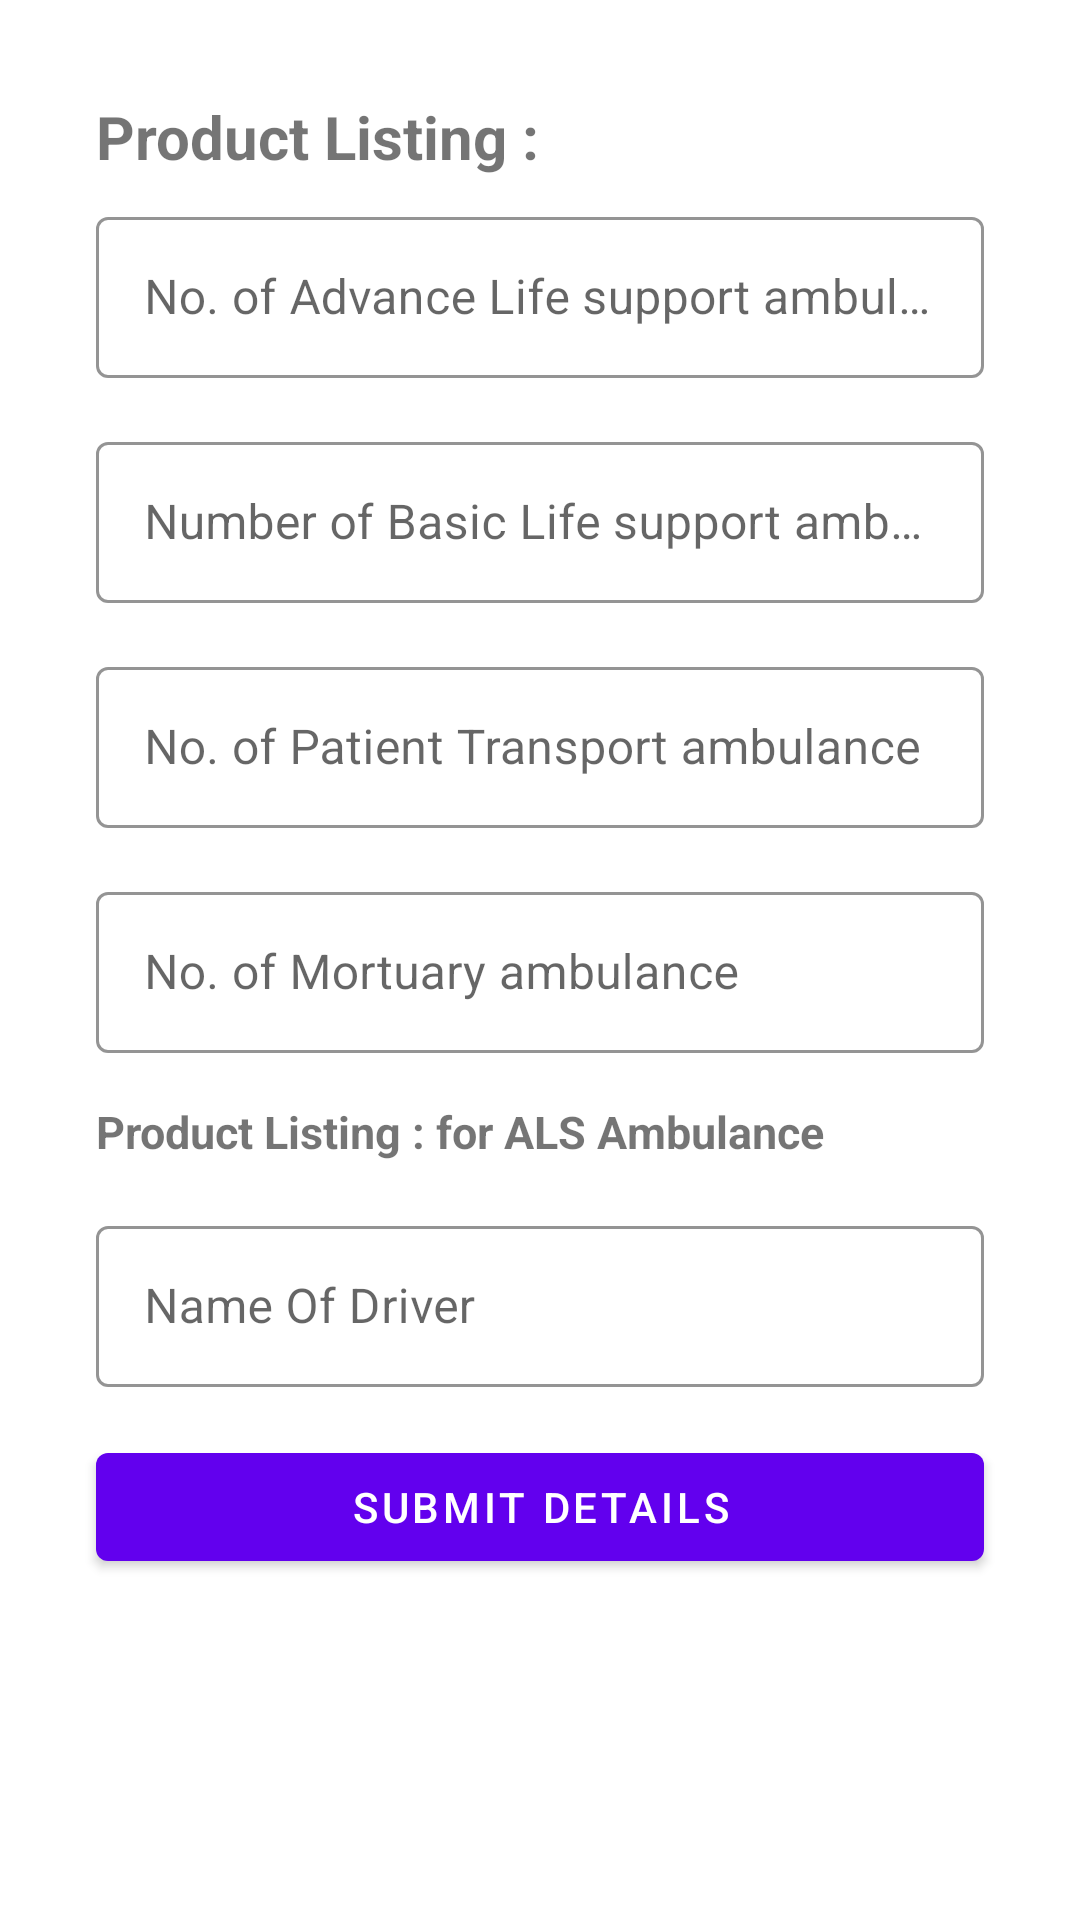

The Android layout XML behind this screen, and the referenced resources:
<!-- AndroidManifest.xml: application theme Theme.Flap -->
<!-- res/layout/activity_product_listing.xml -->
<?xml version="1.0" encoding="utf-8"?>
<ScrollView xmlns:android="http://schemas.android.com/apk/res/android"
    xmlns:app="http://schemas.android.com/apk/res-auto"
    xmlns:tools="http://schemas.android.com/tools"
    android:layout_width="match_parent"
    android:layout_height="match_parent"
    tools:context=".ui.DrawerSection.merchants.authentic.LoginActivity">


    <androidx.constraintlayout.widget.ConstraintLayout
        android:layout_width="match_parent"
        android:layout_height="wrap_content">

        <TextView
            android:id="@+id/textView"
            android:layout_width="wrap_content"
            android:layout_height="wrap_content"
            android:layout_marginTop="32dp"
            android:layout_marginBottom="8dp"
            android:text="Product Listing :"
            android:textSize="20sp"
            android:textStyle="bold"
            app:layout_constraintBottom_toTopOf="@id/textInputLayout"
            app:layout_constraintStart_toStartOf="@id/textInputLayout"
            app:layout_constraintTop_toTopOf="parent" />

        <com.google.android.material.textfield.TextInputLayout
            android:id="@+id/textInputLayout"
            style="@style/Widget.MaterialComponents.TextInputLayout.OutlinedBox"
            android:layout_width="match_parent"
            android:layout_height="match_parent"
            android:layout_marginStart="32dp"
            android:layout_marginEnd="32dp"
            app:boxStrokeColor="@android:color/darker_gray"
            app:boxStrokeErrorColor="@color/red"
            app:hintTextColor="@color/teal_700"
            app:layout_constraintBottom_toTopOf="@id/textInputLayout1"
            app:layout_constraintEnd_toEndOf="parent"
            app:layout_constraintHorizontal_bias="0.5"
            app:layout_constraintStart_toStartOf="parent"
            app:layout_constraintTop_toBottomOf="@id/textView">

            <com.google.android.material.textfield.TextInputEditText
                android:id="@+id/numberOfAdvance_support_ambulance"
                android:layout_width="match_parent"
                android:layout_height="wrap_content"
                android:layout_gravity="center"
                android:hint="No. of Advance Life support ambulance"
                android:inputType="number"
                android:padding="16dp"
                android:textColor="@color/black" />
        </com.google.android.material.textfield.TextInputLayout>

        <com.google.android.material.textfield.TextInputLayout
            android:id="@+id/textInputLayout1"
            style="@style/Widget.MaterialComponents.TextInputLayout.OutlinedBox"
            android:layout_width="match_parent"
            android:layout_height="match_parent"
            android:layout_marginStart="32dp"
            android:layout_marginTop="16dp"
            android:layout_marginEnd="32dp"
            app:boxStrokeColor="@android:color/darker_gray"
            app:boxStrokeErrorColor="@color/red"
            app:hintTextColor="@color/teal_700"
            app:layout_constraintEnd_toEndOf="parent"
            app:layout_constraintHorizontal_bias="0.5"
            app:layout_constraintStart_toStartOf="parent"
            app:layout_constraintTop_toBottomOf="@id/textInputLayout">

            <com.google.android.material.textfield.TextInputEditText
                android:id="@+id/numberOfBasic_support_ambulance"
                android:layout_width="match_parent"
                android:layout_height="wrap_content"
                android:layout_gravity="center"
                android:hint="Number of Basic Life support ambulance"
                android:inputType="number"
                android:padding="16dp"
                android:textColor="@color/black" />
        </com.google.android.material.textfield.TextInputLayout>

        <com.google.android.material.textfield.TextInputLayout
            android:id="@+id/textInputLayout2"
            style="@style/Widget.MaterialComponents.TextInputLayout.OutlinedBox"
            android:layout_width="match_parent"
            android:layout_height="match_parent"
            android:layout_marginStart="32dp"
            android:layout_marginTop="16dp"
            android:layout_marginEnd="32dp"
            app:boxStrokeColor="@android:color/darker_gray"
            app:boxStrokeErrorColor="@color/red"
            app:hintTextColor="@color/teal_700"
            app:layout_constraintEnd_toEndOf="parent"
            app:layout_constraintStart_toStartOf="parent"
            app:layout_constraintTop_toBottomOf="@id/textInputLayout1">

            <com.google.android.material.textfield.TextInputEditText
                android:id="@+id/numberOfPatient_transport_ambulance"
                android:layout_width="match_parent"
                android:layout_height="wrap_content"
                android:layout_gravity="center"
                android:hint="No. of Patient Transport ambulance"
                android:inputType="number"
                android:padding="16dp"
                android:textColor="@color/white" />
        </com.google.android.material.textfield.TextInputLayout>

        <com.google.android.material.textfield.TextInputLayout
            android:id="@+id/textInputLayout3"
            style="@style/Widget.MaterialComponents.TextInputLayout.OutlinedBox"
            android:layout_width="match_parent"
            android:layout_height="match_parent"
            android:layout_marginStart="32dp"
            android:layout_marginTop="16dp"
            android:layout_marginEnd="32dp"
            app:boxStrokeColor="@android:color/darker_gray"
            app:boxStrokeErrorColor="@color/red"
            app:hintTextColor="@color/teal_700"
            app:layout_constraintBottom_toTopOf="@id/textView1"
            app:layout_constraintEnd_toEndOf="parent"
            app:layout_constraintHorizontal_bias="0.5"
            app:layout_constraintStart_toStartOf="parent"
            app:layout_constraintTop_toBottomOf="@+id/textInputLayout2">

            <com.google.android.material.textfield.TextInputEditText
                android:id="@+id/numberOfMortuary_ambulance"
                android:layout_width="match_parent"
                android:layout_height="wrap_content"
                android:layout_gravity="center"
                android:hint="No. of Mortuary ambulance"
                android:inputType="number"
                android:padding="16dp"
                android:textColor="@color/white" />
        </com.google.android.material.textfield.TextInputLayout>

        <TextView
            android:id="@+id/textView1"
            android:layout_width="wrap_content"
            android:layout_height="wrap_content"
            android:layout_marginStart="32dp"
            android:layout_marginTop="16dp"
            android:text="Product Listing : for ALS Ambulance"
            android:textSize="15sp"
            android:textStyle="bold"
            app:layout_constraintBottom_toTopOf="@id/textInputLayout4"
            app:layout_constraintStart_toStartOf="parent"
            app:layout_constraintTop_toBottomOf="@id/textInputLayout3" />

        <com.google.android.material.textfield.TextInputLayout
            android:id="@+id/textInputLayout4"
            style="@style/Widget.MaterialComponents.TextInputLayout.OutlinedBox"
            android:layout_width="match_parent"
            android:layout_height="match_parent"
            android:layout_marginStart="32dp"
            android:layout_marginTop="16dp"
            android:layout_marginEnd="32dp"
            app:boxStrokeColor="@android:color/darker_gray"
            app:boxStrokeErrorColor="@color/red"
            app:hintTextColor="@color/teal_700"
            app:layout_constraintBottom_toTopOf="@id/submit_detailsForProduct"
            app:layout_constraintEnd_toEndOf="parent"
            app:layout_constraintHorizontal_bias="0.5"
            app:layout_constraintStart_toStartOf="parent"
            app:layout_constraintTop_toBottomOf="@+id/textView1">

            <com.google.android.material.textfield.TextInputEditText
                android:id="@+id/nameOfDriver"
                android:layout_width="match_parent"
                android:layout_height="wrap_content"
                android:layout_gravity="center"
                android:hint="Name Of Driver"
                android:inputType="text"
                android:padding="16dp"
                android:textColor="@color/white" />
        </com.google.android.material.textfield.TextInputLayout>


        <com.google.android.material.button.MaterialButton
            android:id="@+id/submit_detailsForProduct"
            android:layout_width="match_parent"
            android:layout_height="wrap_content"
            android:layout_marginStart="32dp"
            android:layout_marginTop="16dp"
            android:layout_marginEnd="32dp"
            android:elevation="10dp"
            android:text="Submit Details"
            app:layout_constraintEnd_toEndOf="parent"
            app:layout_constraintStart_toStartOf="parent"
            app:layout_constraintTop_toBottomOf="@id/textInputLayout4"
            app:strokeColor="@color/white" />


    </androidx.constraintlayout.widget.ConstraintLayout>
</ScrollView>
<!-- resources referenced by this layout -->
<resources>
  <color name="black">#FF000000</color>
  <color name="red">#CD5C5C</color>
  <color name="teal_700">#FF018786</color>
  <color name="white">#FFFFFFFF</color>
  <style name="Theme.Flap" parent="Theme.MaterialComponents.DayNight.DarkActionBar">
          
          <item name="colorPrimary">@color/purple_500</item>
          <item name="colorPrimaryVariant">@color/purple_700</item>
          <item name="colorOnPrimary">@color/white</item>
          
          <item name="colorSecondary">@color/teal_200</item>
          <item name="colorSecondaryVariant">@color/teal_700</item>
          <item name="colorOnSecondary">@color/black</item>
          
          <item name="android:statusBarColor" tools:targetApi="l">?attr/colorPrimaryVariant</item>
          
      </style>
  <color name="purple_500">#FF6200EE</color>
  <color name="purple_700">#FF3700B3</color>
  <color name="teal_200">#FF03DAC5</color>
</resources>
